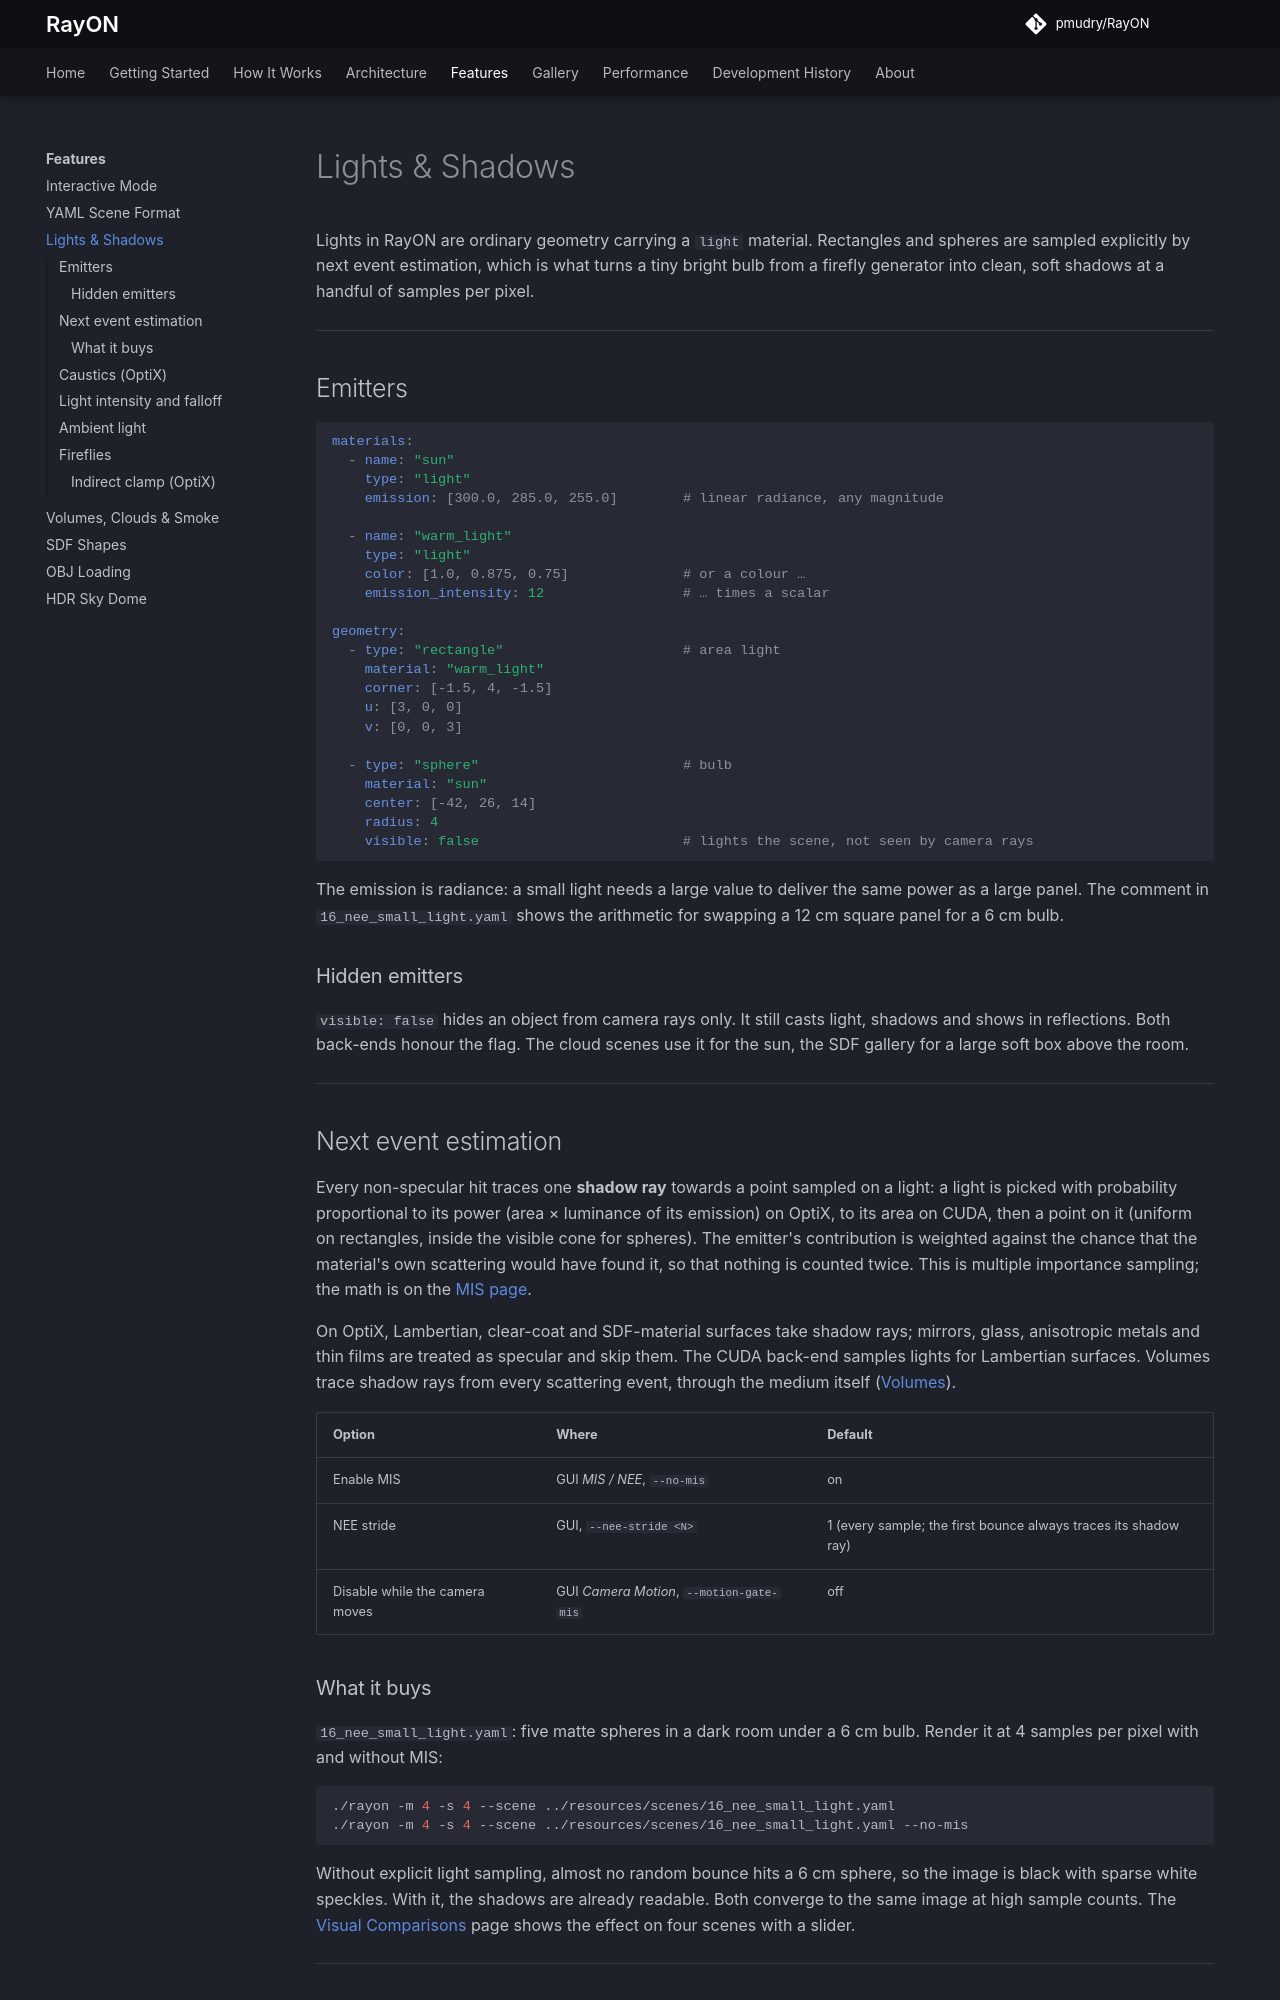

repository: pmudry/RayON · page: features/lighting/index.html · generator: mkdocs

# Lights & Shadows

Lights in RayON are ordinary geometry carrying a `light` material. Rectangles and spheres are
sampled explicitly by next event estimation, which is what turns a tiny bright bulb from a
firefly generator into clean, soft shadows at a handful of samples per pixel.

---

## Emitters

```yaml
materials:
  - name: "sun"
    type: "light"
    emission: [300.0, 285.0, 255.0]        # linear radiance, any magnitude

  - name: "warm_light"
    type: "light"
    color: [1.0, 0.875, 0.75]              # or a colour …
    emission_intensity: 12                 # … times a scalar

geometry:
  - type: "rectangle"                      # area light
    material: "warm_light"
    corner: [-1.5, 4, -1.5]
    u: [3, 0, 0]
    v: [0, 0, 3]

  - type: "sphere"                         # bulb
    material: "sun"
    center: [-42, 26, 14]
    radius: 4
    visible: false                         # lights the scene, not seen by camera rays
```

The emission is radiance: a small light needs a large value to deliver the same power as a
large panel. The comment in `16_nee_small_light.yaml` shows the arithmetic for swapping a
12 cm square panel for a 6 cm bulb.

### Hidden emitters

`visible: false` hides an object from camera rays only. It still casts light, shadows and shows
in reflections. Both back-ends honour the flag. The cloud scenes use it for the sun, the SDF
gallery for a large soft box above the room.

---

## Next event estimation

Every non-specular hit traces one **shadow ray** towards a point sampled on a light: a light is
picked with probability proportional to its power (area × luminance of its emission) on OptiX, to
its area on CUDA, then a point on it (uniform on rectangles,
inside the visible cone for spheres). The emitter's contribution is weighted against the chance
that the material's own scattering would have found it, so that nothing is counted twice. This is
multiple importance sampling; the math is on the [MIS page](../how-it-works/mis.md).

On OptiX, Lambertian, clear-coat and SDF-material surfaces take shadow rays; mirrors, glass,
anisotropic metals and thin films are treated as specular and skip them. The CUDA back-end
samples lights for Lambertian surfaces. Volumes trace shadow rays from every scattering event,
through the medium itself ([Volumes](volumes.md)).

| Option | Where | Default |
|---|---|---|
| Enable MIS | GUI *MIS / NEE*, `--no-mis` | on |
| NEE stride | GUI, `--nee-stride <N>` | 1 (every sample; the first bounce always traces its shadow ray) |
| Disable while the camera moves | GUI *Camera Motion*, `--motion-gate-mis` | off |

### What it buys

`16_nee_small_light.yaml`: five matte spheres in a dark room under a 6 cm bulb. Render it at 4
samples per pixel with and without MIS:

```bash
./rayon -m 4 -s 4 --scene ../resources/scenes/16_nee_small_light.yaml
./rayon -m 4 -s 4 --scene ../resources/scenes/16_nee_small_light.yaml --no-mis
```

Without explicit light sampling, almost no random bounce hits a 6 cm sphere, so the image is
black with sparse white speckles. With it, the shadows are already readable. Both converge to
the same image at high sample counts. The [Visual Comparisons](../how-it-works/visual-comparisons.md)
page shows the effect on four scenes with a slider.

---
